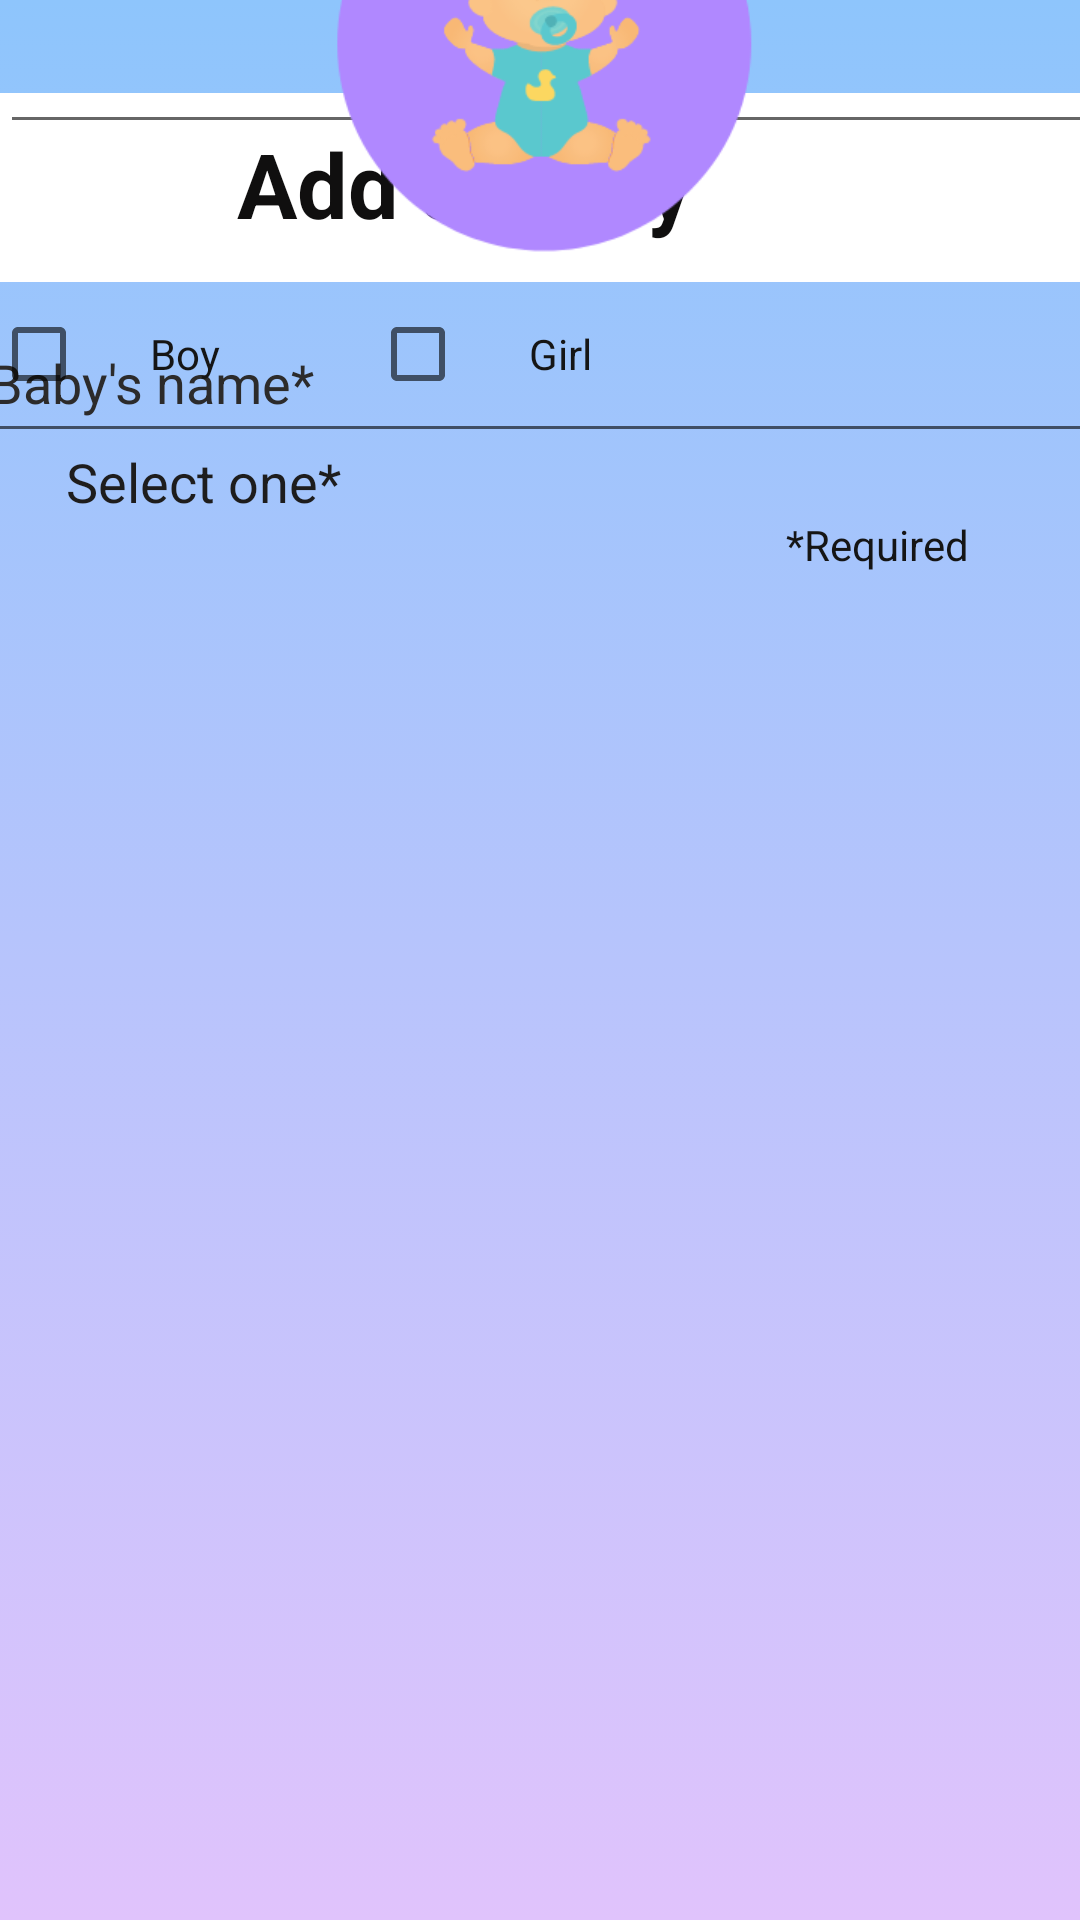

Write the Android layout XML for this screen, with the resource values it uses.
<!-- AndroidManifest.xml: application theme Theme.BabyCare -->
<!-- res/layout/add_baby.xml -->
<?xml version="1.0" encoding="utf-8"?>
<androidx.constraintlayout.widget.ConstraintLayout xmlns:android="http://schemas.android.com/apk/res/android"
    xmlns:app="http://schemas.android.com/apk/res-auto"
    xmlns:tools="http://schemas.android.com/tools"
    android:layout_width="match_parent"
    android:layout_height="match_parent"
    android:background="@drawable/gradient_background">

    <TextView
        android:id="@+id/textView2"
        android:layout_width="411dp"
        android:layout_height="63dp"
        android:background="#FFFFFF"
        android:paddingTop="10dp"
        android:paddingBottom="10dp"
        android:text="Add a Baby"
        android:textAlignment="center"
        android:textColor="#100F0F"
        android:textSize="30sp"
        android:textStyle="bold"
        app:layout_constraintBottom_toBottomOf="parent"
        app:layout_constraintEnd_toEndOf="parent"
        app:layout_constraintHorizontal_bias="1.0"
        app:layout_constraintStart_toStartOf="parent"
        app:layout_constraintTop_toTopOf="parent"
        app:layout_constraintVertical_bias="0.054" />

    <EditText
        android:id="@+id/editTxt_Name"
        android:layout_width="375dp"
        android:layout_height="50dp"
        android:layout_marginTop="17dp"
        android:ems="10"
        android:importantForAutofill="no"
        android:inputType="textPersonName"
        android:text="@string/baby_s_name"
        android:textColor="#2C2B2B"
        app:layout_constraintBottom_toTopOf="@+id/editTxt_BDate"
        app:layout_constraintEnd_toEndOf="parent"
        app:layout_constraintHorizontal_bias="0.555"
        app:layout_constraintStart_toStartOf="parent"
        app:layout_constraintTop_toBottomOf="@+id/imageView4"
        tools:ignore="MissingConstraints" />

    <EditText
        android:id="@+id/editTxt_BDate"
        android:layout_width="373dp"
        android:layout_height="48dp"
        android:ems="10"
        android:importantForAutofill="no"
        android:inputType="date"
        tools:ignore="MissingConstraints"
        tools:layout_editor_absoluteX="19dp"
        tools:layout_editor_absoluteY="398dp"
        tools:text="Date of Birth*" />

    <LinearLayout
        android:id="@+id/linearLayout"
        android:layout_width="374dp"
        android:layout_height="52dp"
        android:layout_marginStart="22dp"
        android:layout_marginEnd="15dp"
        android:orientation="horizontal"
        app:layout_constraintBottom_toTopOf="@+id/button"
        app:layout_constraintEnd_toEndOf="parent"
        app:layout_constraintStart_toStartOf="parent"
        app:layout_constraintTop_toBottomOf="@+id/textView2"
        app:layout_constraintVertical_bias="0.825">

        <CheckBox
            android:id="@+id/checkbox_boy"
            android:layout_width="48dp"
            android:layout_height="wrap_content"
            android:textColor="#100F0F"
            tools:ignore="DuplicateSpeakableTextCheck" />

        <TextView
            android:layout_width="wrap_content"
            android:layout_height="wrap_content"
            android:paddingStart="5dp"
            android:paddingEnd="50dp"
            android:text="@string/boy"
            android:textColor="#151515" />

        <CheckBox
            android:id="@+id/checkbox_girl"
            android:layout_width="48dp"
            android:layout_height="wrap_content"
            android:textColor="#171616" />

        <TextView
            android:layout_width="wrap_content"
            android:layout_height="wrap_content"
            android:paddingStart="5dp"
            android:paddingEnd="50dp"
            android:text="@string/girl"
            android:textColor="#151515" />

    </LinearLayout>

    <TextView
        android:id="@+id/textView5"
        android:layout_width="wrap_content"
        android:layout_height="wrap_content"
        android:layout_marginStart="312dp"
        android:layout_marginTop="23dp"
        android:layout_marginEnd="37dp"
        android:text="@string/required"
        android:textColor="#151515"
        app:layout_constraintBottom_toBottomOf="parent"
        app:layout_constraintEnd_toEndOf="parent"
        app:layout_constraintHorizontal_bias="1.0"
        app:layout_constraintStart_toStartOf="parent"
        app:layout_constraintTop_toBottomOf="@+id/linearLayout"
        app:layout_constraintVertical_bias="0.007" />

    <Button
        android:id="@+id/btn_addbaby_done"
        android:layout_width="wrap_content"
        android:layout_height="wrap_content"
        android:layout_marginStart="161dp"
        android:layout_marginTop="533dp"
        android:layout_marginEnd="162dp"
        android:layout_marginBottom="51dp"
        android:text="done"
        app:layout_constraintBottom_toBottomOf="parent"
        app:layout_constraintEnd_toEndOf="parent"
        app:layout_constraintStart_toStartOf="parent"
        app:layout_constraintTop_toBottomOf="@+id/textView2"
        tools:ignore="TextContrastCheck" />

    <ImageView
        android:id="@+id/imageView4"
        android:layout_width="151dp"
        android:layout_height="141dp"
        app:layout_constraintBottom_toTopOf="@+id/editTxt_Name"
        app:layout_constraintEnd_toEndOf="parent"
        app:layout_constraintStart_toStartOf="parent"
        app:layout_constraintTop_toBottomOf="@+id/textView2"
        app:srcCompat="@drawable/baby"
        tools:ignore="ImageContrastCheck" />

    <TextView
        android:id="@+id/textView4"
        android:layout_width="373dp"
        android:layout_height="47dp"
        android:layout_marginStart="22dp"
        android:layout_marginEnd="16dp"
        android:text="@string/select_one"
        android:textColor="#1E1D1D"
        android:textSize="18sp"
        app:layout_constraintBottom_toTopOf="@+id/btn_addbaby_done"
        app:layout_constraintEnd_toEndOf="parent"
        app:layout_constraintHorizontal_bias="0.0"
        app:layout_constraintStart_toStartOf="parent"
        app:layout_constraintTop_toBottomOf="@+id/editTxt_BDate"
        app:layout_constraintVertical_bias="0.187"
        tools:ignore="MissingConstraints" />

</androidx.constraintlayout.widget.ConstraintLayout>
<!-- resources referenced by this layout -->
<resources>
  <!-- drawable baby: png bitmap (drawable, 21762 bytes) -->
  <!-- drawable gradient_background (drawable) -->
  <?xml version="1.0" encoding="utf-8"?>
  <selector xmlns:android="http://schemas.android.com/apk/res/android">
  
      <item>
          <shape>
              <gradient android:angle="90"
                  android:startColor = "#e0c3fc"
                  android:endColor="#8ec5fc"
                  android:type="linear"/>
          </shape>
      </item>
  
  </selector>
  <string name="baby_s_name">Baby\'s name*</string>
  <string name="boy">Boy</string>
  <string name="girl">Girl</string>
  <string name="required">*Required</string>
  <string name="select_one">Select one*</string>
  <style name="Theme.BabyCare" parent="Theme.MaterialComponents.DayNight.DarkActionBar">
          
          <item name="colorPrimary">@color/purple_500</item>
          <item name="colorPrimaryVariant">@color/purple_700</item>
          <item name="colorOnPrimary">@color/white</item>
          
          <item name="colorSecondary">@color/teal_200</item>
          <item name="colorSecondaryVariant">@color/teal_700</item>
          <item name="colorOnSecondary">@color/black</item>
          
          <item name="android:statusBarColor" tools:targetApi="l">?attr/colorPrimaryVariant</item>
          
      </style>
  <color name="purple_500">#9960E9</color>
  <color name="purple_700">#182D9E</color>
  <color name="white">#FFFFFFFF</color>
  <color name="teal_200">#FF03DAC5</color>
  <color name="teal_700">#FF018786</color>
  <color name="black">#FF000000</color>
</resources>
